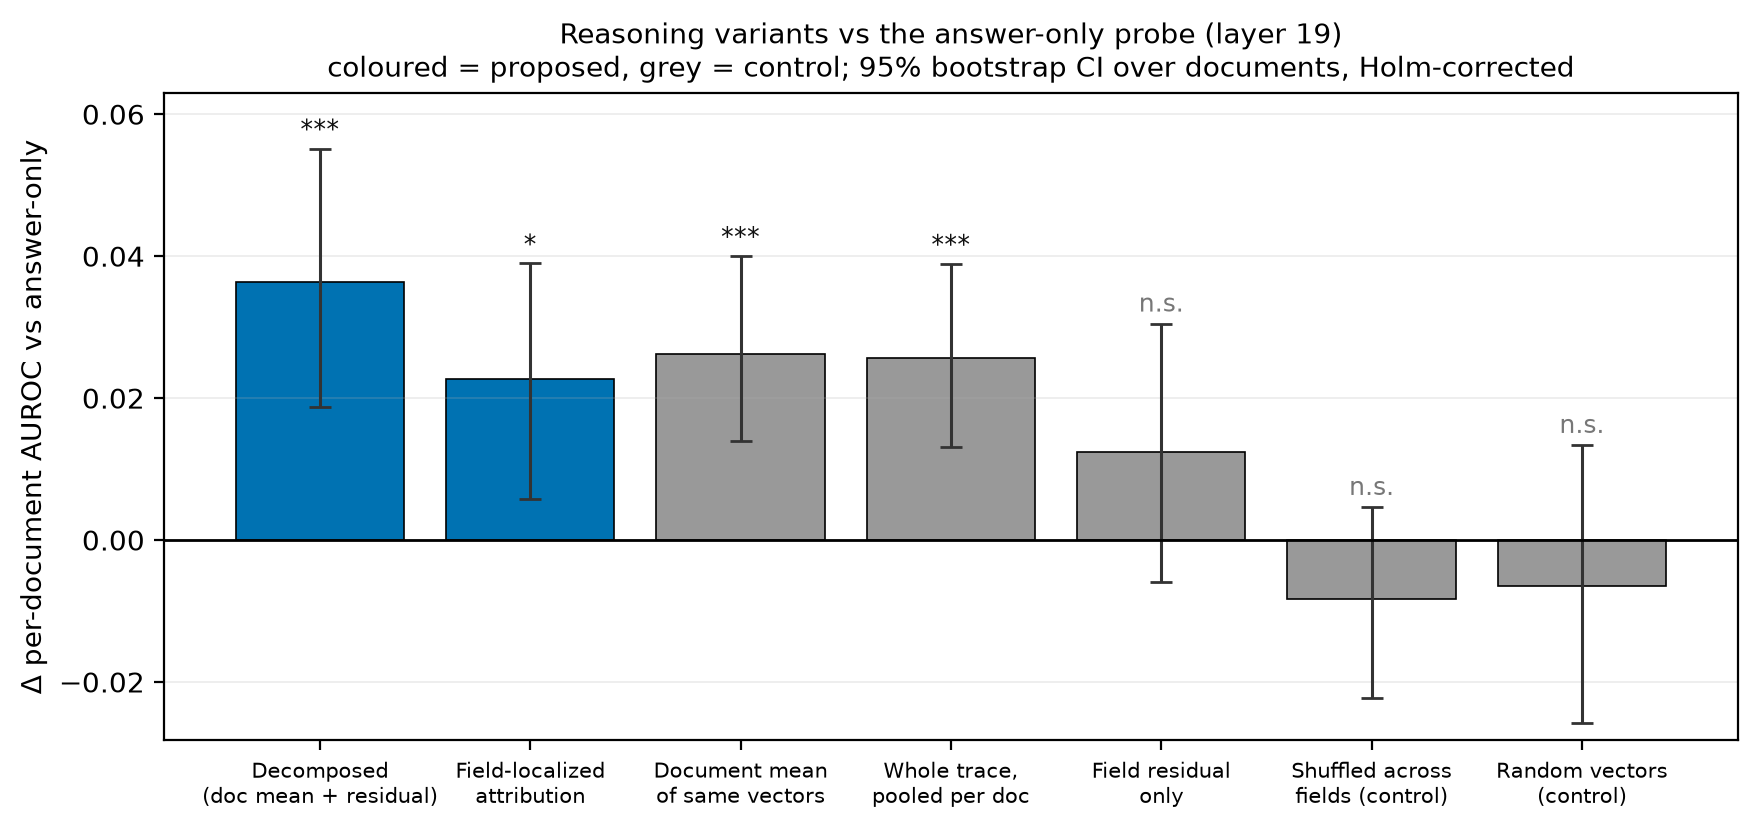

Data behind this chart, as committed beside it:
variant, label, delta_vs_answer, ci_low, ci_high, p_holm
fused_decomposed, Decomposed (doc mean + residual), 0.03637, 0.01871, 0.05516, 0.0001184
fused_attr, Field-localized attribution, 0.0227, 0.005805, 0.03896, 0.02222
ctrl_docmean, Document mean of same vectors, 0.02627, 0.01391, 0.04001, 0.0005174
ctrl_tracemean, Whole trace, pooled per doc, 0.02569, 0.01312, 0.03891, 0.0004934
ctrl_centered, Field residual only, 0.01237, -0.005851, 0.03049, 0.5607
ctrl_shuffled, Shuffled across fields (control), -0.008314, -0.0222, 0.004645, 0.3614
ctrl_random, Random vectors (control), -0.006529, -0.02578, 0.01339, 1.0
